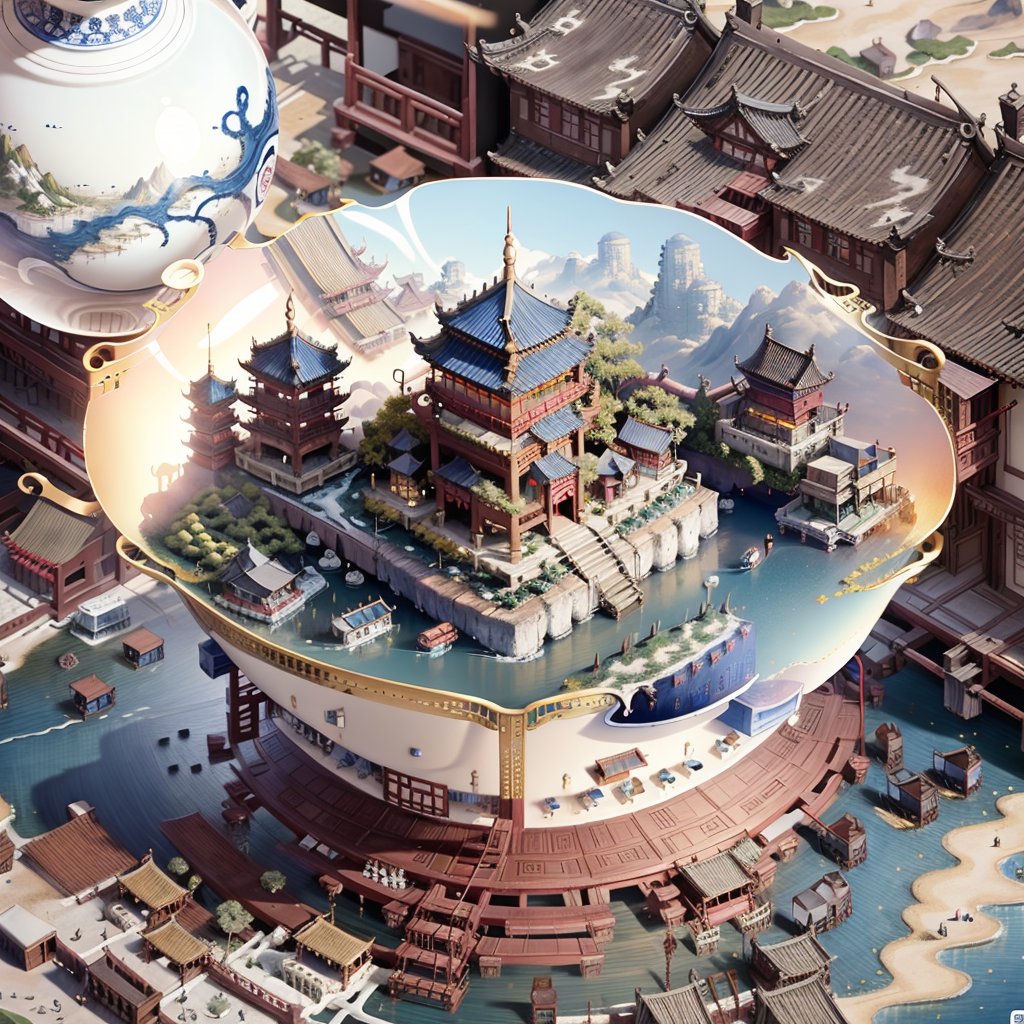
Generation parameters embedded in this image by AUTOMATIC1111 Stable Diffusion web UI or a fork of it (Forge, ...) (PNG 'parameters' text chunk):
mini\(ttp\), RAW photo, best quality, (masterpiece:1.3), ultra detailed, official art, unity 8k wallpaper, old Chinese city, miniature, landscape, hyperdetailed, architectural marvels, historic buildings, modern structures, urban design, creative spaces, artistic expression insane details, intricate details, <lora:miniature_V1:0.9>, blue-and-white porcelain bowl, 
Negative prompt: (((blur))), (EasyNegative:1.2), ng_deepnegative_v1_75t, paintings, sketches, (worst quality:2), (low quality:2), (normal quality:2), lowres, normal quality, ((monochrome)), ((grayscale)), bad anatomy,(long hair:1.4),DeepNegative,(fat:1.2),facing away, looking away,tilted head,lowres,bad anatomy,bad hands, text, error, missing fingers,extra digit, fewer digits, cropped, worstquality, low quality, normal quality,jpegartifacts,signature, watermark, username,blurry,bad feet,cropped,poorly drawn hands,poorly drawn face,mutation,deformed,worst quality,low quality,normal quality,jpeg artifacts,signature,watermark,extra fingers,fewer digits,extra limbs,extra arms,extra legs,malformed limbs,fused fingers,too many fingers,long neck,cross-eyed,mutated hands,polar lowres,bad body,bad proportions,gross proportions,text,error,missing fingers,missing arms,missing legs,extra digi
Steps: 40, Sampler: DPM++ SDE, CFG scale: 9, Seed: 1935579314, Size: 512x512, Model hash: 4199bcdd14, Model: revAnimated_v122, Denoising strength: 0.5, Hires upscale: 2, Hires steps: 20, Hires upscaler: Latent, Lora hashes: "miniature_V1: 180447526873", Version: v1.6.0-RC